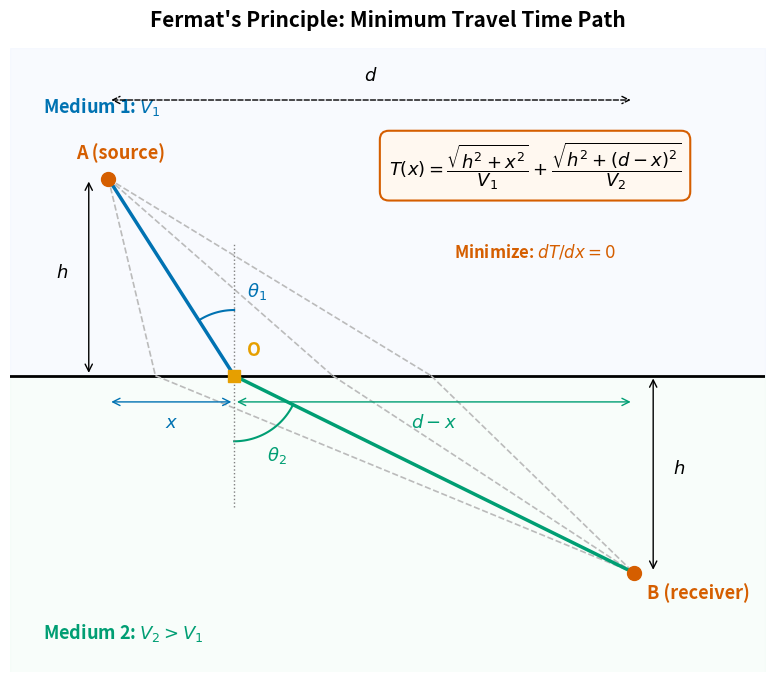

Write the Python code that produced this figure. (Note: this script raises an exception after producing the figure.)
"""
fig_fermat_principle.py

Scientific content: Geometry for deriving Snell's law from Fermat's
principle of least time. Source A above interface, receiver B below,
optimal crossing point O, and three sub-optimal paths shown as dashed.

Replaces: Legacy slides 25-26 from 314_2023_4_seismic_waves.pdf
(Cambridge University Press figures — copyrighted).

Output: assets/figures/fig_fermat_principle.png
License: CC-BY 4.0 (this script)
"""
import numpy as np
import matplotlib.pyplot as plt
import matplotlib as mpl

mpl.rcParams.update({
    "font.size": 13, "axes.titlesize": 15, "axes.labelsize": 13,
    "xtick.labelsize": 12, "ytick.labelsize": 12, "legend.fontsize": 11,
    "figure.dpi": 150, "savefig.dpi": 300,
})

BLUE = "#0072B2"; SKY = "#56B4E9"; GREEN = "#009E73"
ORANGE = "#E69F00"; VERM = "#D55E00"; BLACK = "#000000"


def main():
    fig, ax = plt.subplots(figsize=(10, 7))

    h = 3.0    # height/depth
    d = 8.0    # horizontal separation
    V1 = 3.0   # speed in medium 1
    V2 = 5.0   # speed in medium 2

    A = np.array([1.0, h])
    B = np.array([1.0 + d, -h])

    # Optimal crossing point (from Snell's law)
    # sin(theta1)/V1 = sin(theta2)/V2
    # Solve numerically for x_opt
    from scipy.optimize import brentq
    def dTdx(x):
        return x / (V1 * np.sqrt(h**2 + x**2)) - (d-x) / (V2 * np.sqrt(h**2 + (d-x)**2))
    x_opt = brentq(dTdx, 0.1, d-0.1)
    O = np.array([A[0] + x_opt, 0])

    # Interface
    ax.axhline(0, color=BLACK, lw=2)
    ax.fill_between([-0.5, 11], [0, 0], [5, 5], color="#E8F0FE", alpha=0.3)
    ax.fill_between([-0.5, 11], [0, 0], [-5, -5], color="#E8FAF0", alpha=0.3)
    ax.text(0, 4.0, "Medium 1: $V_1$", fontsize=13, color=BLUE, fontweight="bold")
    ax.text(0, -4.0, "Medium 2: $V_2 > V_1$", fontsize=13, color=GREEN, fontweight="bold")

    # Sub-optimal paths (dashed gray)
    for x_sub in [x_opt - 2.5, x_opt - 1.2, x_opt + 1.5, x_opt + 3.0]:
        if 0 < x_sub < d:
            O_sub = np.array([A[0] + x_sub, 0])
            ax.plot([A[0], O_sub[0]], [A[1], 0], color="#BBBBBB", lw=1.2, ls="--")
            ax.plot([O_sub[0], B[0]], [0, B[1]], color="#BBBBBB", lw=1.2, ls="--")

    # Optimal path (solid, colored)
    ax.plot([A[0], O[0]], [A[1], 0], color=BLUE, lw=2.5, zorder=4)
    ax.plot([O[0], B[0]], [0, B[1]], color=GREEN, lw=2.5, zorder=4)

    # Points
    ax.plot(*A, "o", color=VERM, markersize=10, zorder=5)
    ax.plot(*B, "o", color=VERM, markersize=10, zorder=5)
    ax.plot(*O, "s", color=ORANGE, markersize=9, zorder=5)

    ax.text(A[0]-0.5, A[1]+0.3, "A (source)", fontsize=13, fontweight="bold", color=VERM)
    ax.text(B[0]+0.2, B[1]-0.4, "B (receiver)", fontsize=13, fontweight="bold", color=VERM)
    ax.text(O[0]+0.2, 0.3, "O", fontsize=13, fontweight="bold", color=ORANGE)

    # Dimension labels
    # h above
    ax.annotate("", xy=(A[0]-0.3, 0), xytext=(A[0]-0.3, h),
                arrowprops=dict(arrowstyle="<->", color=BLACK, lw=1))
    ax.text(A[0]-0.7, h/2, "$h$", fontsize=13, ha="center", color=BLACK)

    # h below
    ax.annotate("", xy=(B[0]+0.3, 0), xytext=(B[0]+0.3, -h),
                arrowprops=dict(arrowstyle="<->", color=BLACK, lw=1))
    ax.text(B[0]+0.7, -h/2, "$h$", fontsize=13, ha="center", color=BLACK)

    # x
    ax.annotate("", xy=(O[0], -0.4), xytext=(A[0], -0.4),
                arrowprops=dict(arrowstyle="<->", color=BLUE, lw=1))
    ax.text((A[0]+O[0])/2, -0.8, "$x$", fontsize=13, ha="center", color=BLUE)

    # d - x
    ax.annotate("", xy=(B[0], -0.4), xytext=(O[0], -0.4),
                arrowprops=dict(arrowstyle="<->", color=GREEN, lw=1))
    ax.text((O[0]+B[0])/2, -0.8, "$d - x$", fontsize=13, ha="center", color=GREEN)

    # d
    ax.annotate("", xy=(B[0], 4.2), xytext=(A[0], 4.2),
                arrowprops=dict(arrowstyle="<->", color=BLACK, lw=1, ls="--"))
    ax.text((A[0]+B[0])/2, 4.5, "$d$", fontsize=13, ha="center", color=BLACK)

    # Angle arcs
    # theta_i at O
    arc_r = 1.0
    # Incident angle from vertical
    theta_i = np.arctan2(x_opt, h)
    arc_th = np.linspace(np.pi/2, np.pi/2 + theta_i, 30)
    ax.plot(O[0] + arc_r*np.cos(arc_th), arc_r*np.sin(arc_th),
            color=BLUE, lw=1.5)
    ax.text(O[0] + 0.2, 1.2, "$\\theta_1$", fontsize=13, color=BLUE)

    # Refracted angle from vertical (downward)
    theta_r = np.arctan2(d - x_opt, h)
    arc_th2 = np.linspace(-np.pi/2, -np.pi/2 + theta_r, 30)
    ax.plot(O[0] + arc_r*np.cos(arc_th2), arc_r*np.sin(arc_th2),
            color=GREEN, lw=1.5)
    ax.text(O[0] + 0.5, -1.3, "$\\theta_2$", fontsize=13, color=GREEN)

    # Normal at O
    ax.plot([O[0], O[0]], [-2.0, 2.0], ls=":", color="gray", lw=1)

    # Travel time equation box
    bbox_props = dict(boxstyle="round,pad=0.5", fc="#FFF8F0", ec=VERM, lw=1.5)
    ax.text(7.5, 3.2,
            "$T(x) = \\dfrac{\\sqrt{h^2 + x^2}}{V_1} + \\dfrac{\\sqrt{h^2 + (d-x)^2}}{V_2}$",
            fontsize=13, ha="center", va="center", bbox=bbox_props)
    ax.text(7.5, 1.8, "Minimize: $dT/dx = 0$",
            fontsize=12, ha="center", color=VERM, fontweight="bold")

    ax.set_xlim(-0.5, 11)
    ax.set_ylim(-4.5, 5)
    ax.set_aspect("equal")
    ax.axis("off")
    ax.set_title("Fermat's Principle: Minimum Travel Time Path",
                 fontsize=15, fontweight="bold", pad=15)

    plt.tight_layout()
    plt.savefig("assets/figures/fig_fermat_principle.png", bbox_inches="tight")
    plt.close()
    print("Saved: assets/figures/fig_fermat_principle.png")


if __name__ == "__main__":
    main()
